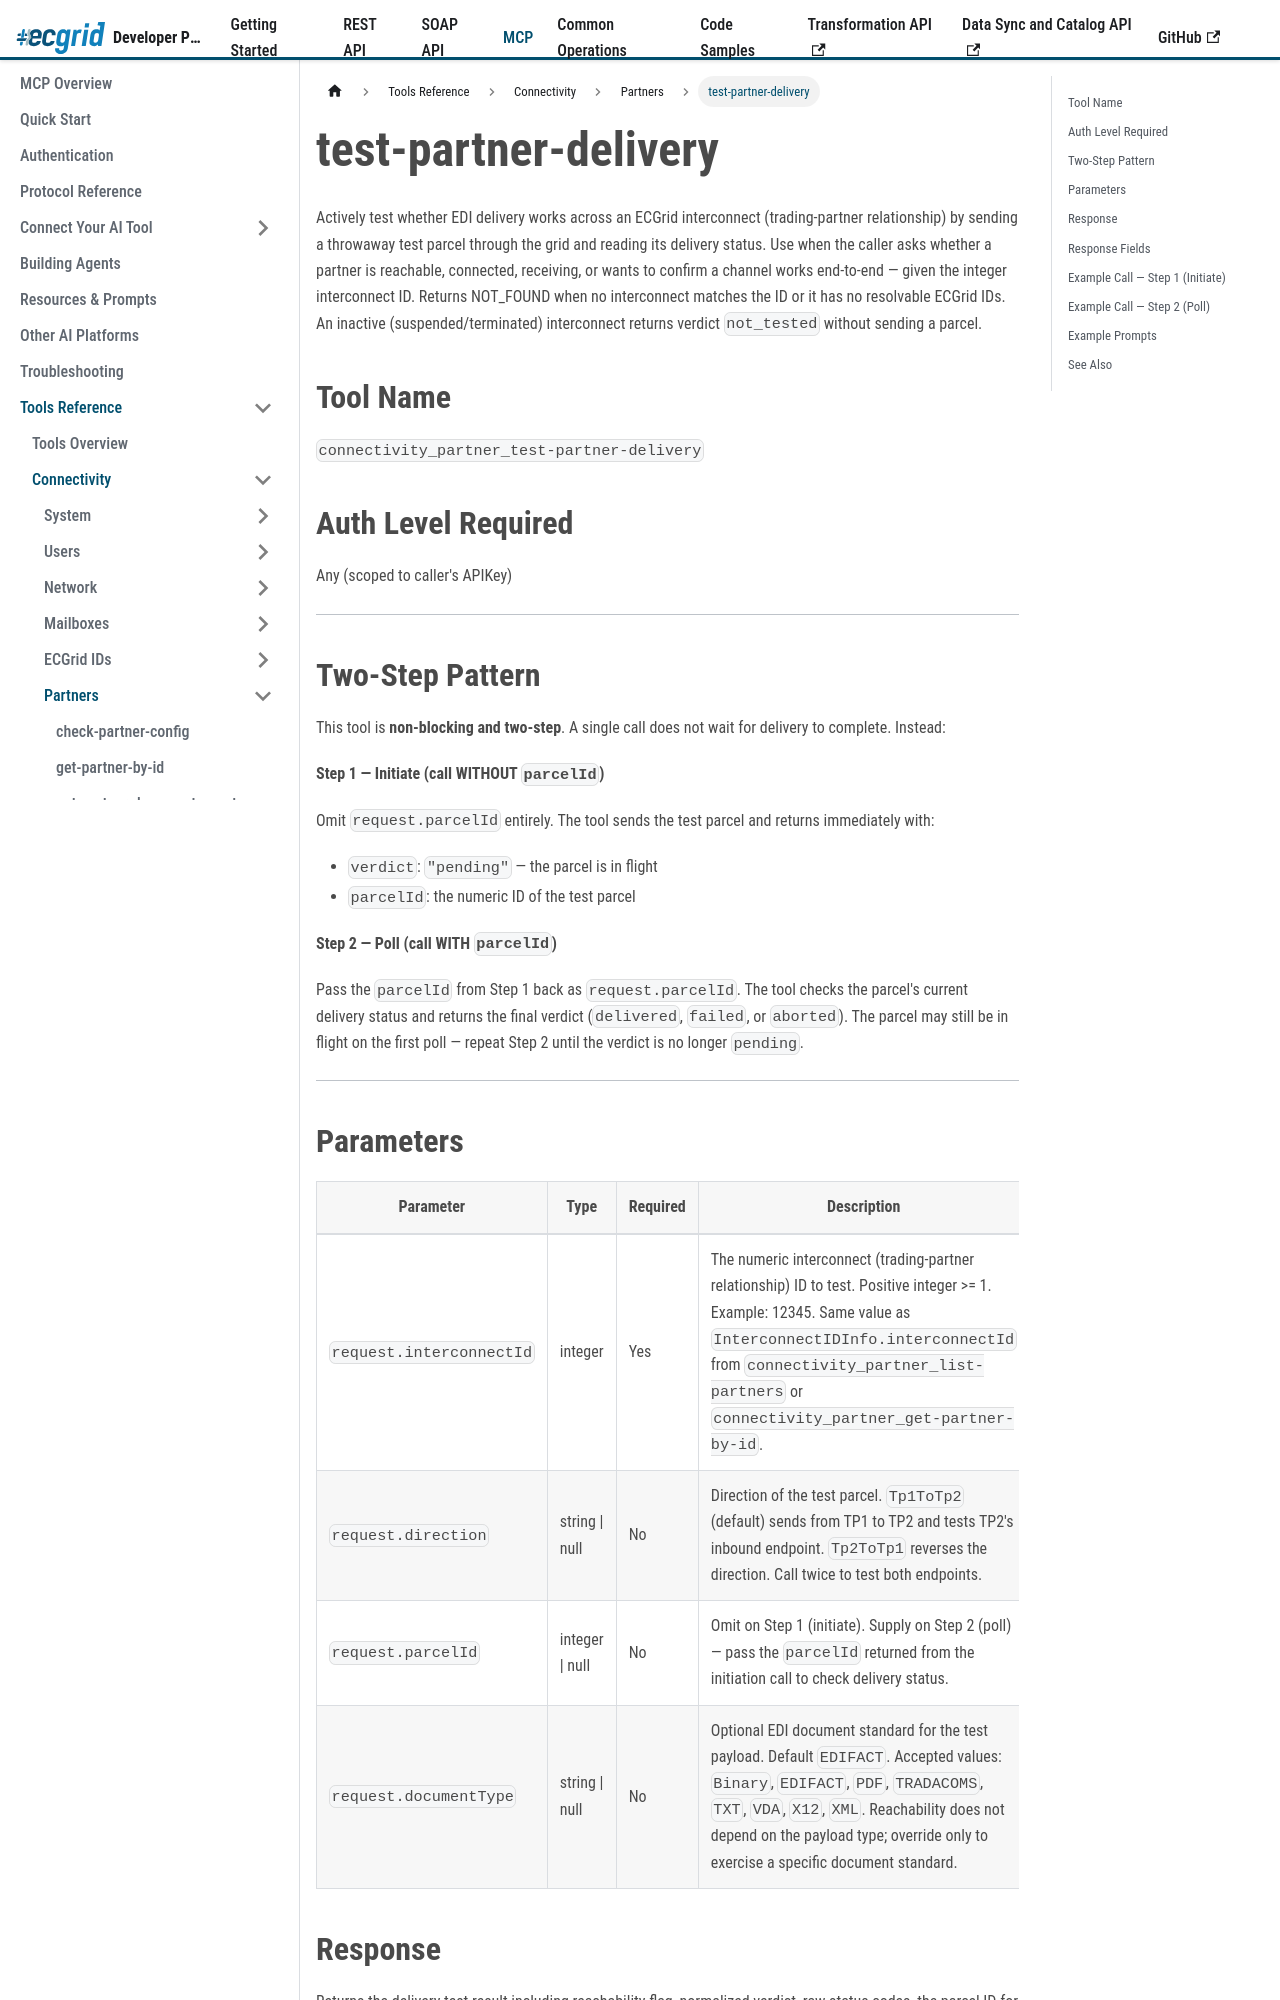

repository: LorenData/ecgrid-developer-documentation · page: docs/mcp/tools/connectivity/partners/test-partner-delivery.html · generator: docusaurus

---
title: test-partner-delivery
---

{/*
AI Attribution — Loren Data AI Use Policy §8.2
Tool: Claude Code (Anthropic)
2026-07-06: test-partner-delivery tool reference - Greg Kolinski
*/}

# test-partner-delivery

Actively test whether EDI delivery works across an ECGrid interconnect (trading-partner relationship) by sending a throwaway test parcel through the grid and reading its delivery status. Use when the caller asks whether a partner is reachable, connected, receiving, or wants to confirm a channel works end-to-end — given the integer interconnect ID. Returns NOT_FOUND when no interconnect matches the ID or it has no resolvable ECGrid IDs. An inactive (suspended/terminated) interconnect returns verdict `not_tested` without sending a parcel.

## Tool Name

`connectivity_partner_test-partner-delivery`

## Auth Level Required

Any (scoped to caller's APIKey)

---

## Two-Step Pattern

This tool is **non-blocking and two-step**. A single call does not wait for delivery to complete. Instead:

**Step 1 — Initiate (call WITHOUT `parcelId`)**

Omit `request.parcelId` entirely. The tool sends the test parcel and returns immediately with:
- `verdict`: `"pending"` — the parcel is in flight
- `parcelId`: the numeric ID of the test parcel

**Step 2 — Poll (call WITH `parcelId`)**

Pass the `parcelId` from Step 1 back as `request.parcelId`. The tool checks the parcel's current delivery status and returns the final verdict (`delivered`, `failed`, or `aborted`). The parcel may still be in flight on the first poll — repeat Step 2 until the verdict is no longer `pending`.

---
